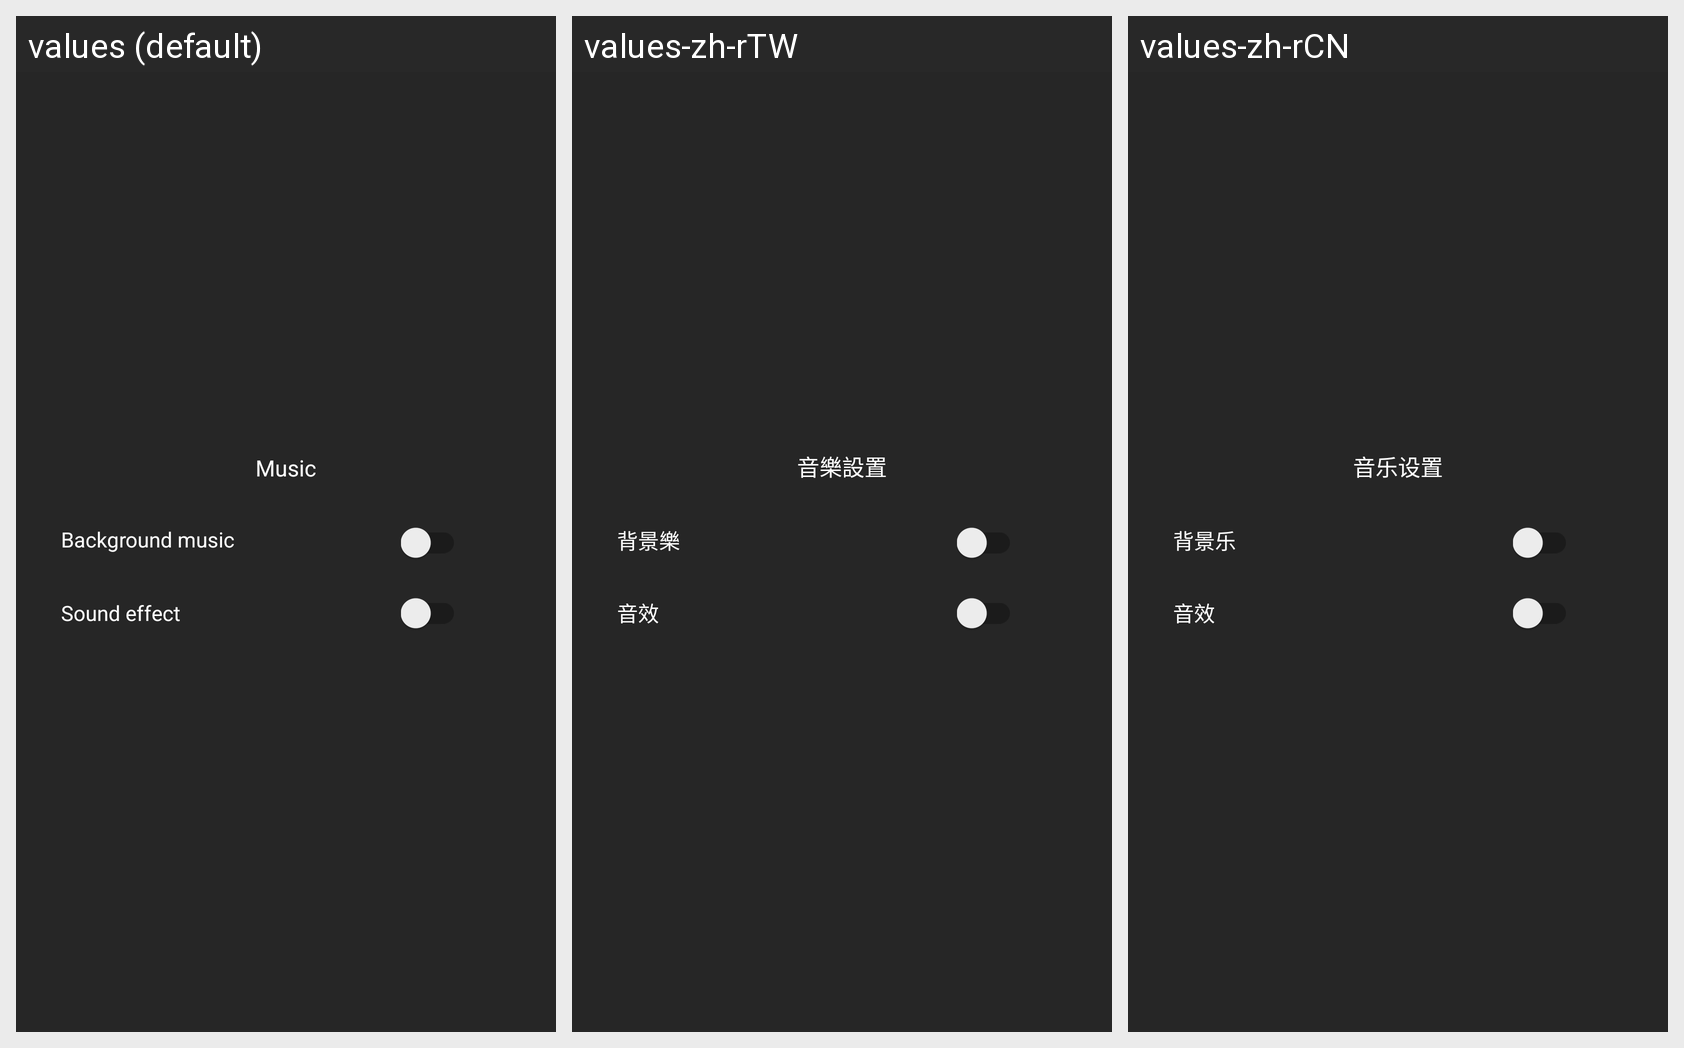

The Android screen above is rendered under several locales of the same app. Produce the string resources it draws, with the default and per-locale values.
Android screen res/layout/sound_popup.xml rendered under 3 locales, left to right: values (default), values-zh-rTW, values-zh-rCN. Device: Nexus 5 (rendered at 1080×1920; each locale shown at half size, 540×960, under a caption strip naming it); theme AppTheme.
Strings drawn on this screen, with the default value and each locale's value (text and hints the layout hard-codes, and strings that could not be matched under every locale, appear in the picture but are not listed):

background_music
  values: Background music
  values-zh-rTW: 背景樂
  values-zh-rCN: 背景乐

sound_effect
  values: Sound effect
  values-zh-rTW: 音效
  values-zh-rCN: 音效

music
  values: Music
  values-zh-rTW: 音樂設置
  values-zh-rCN: 音乐设置
